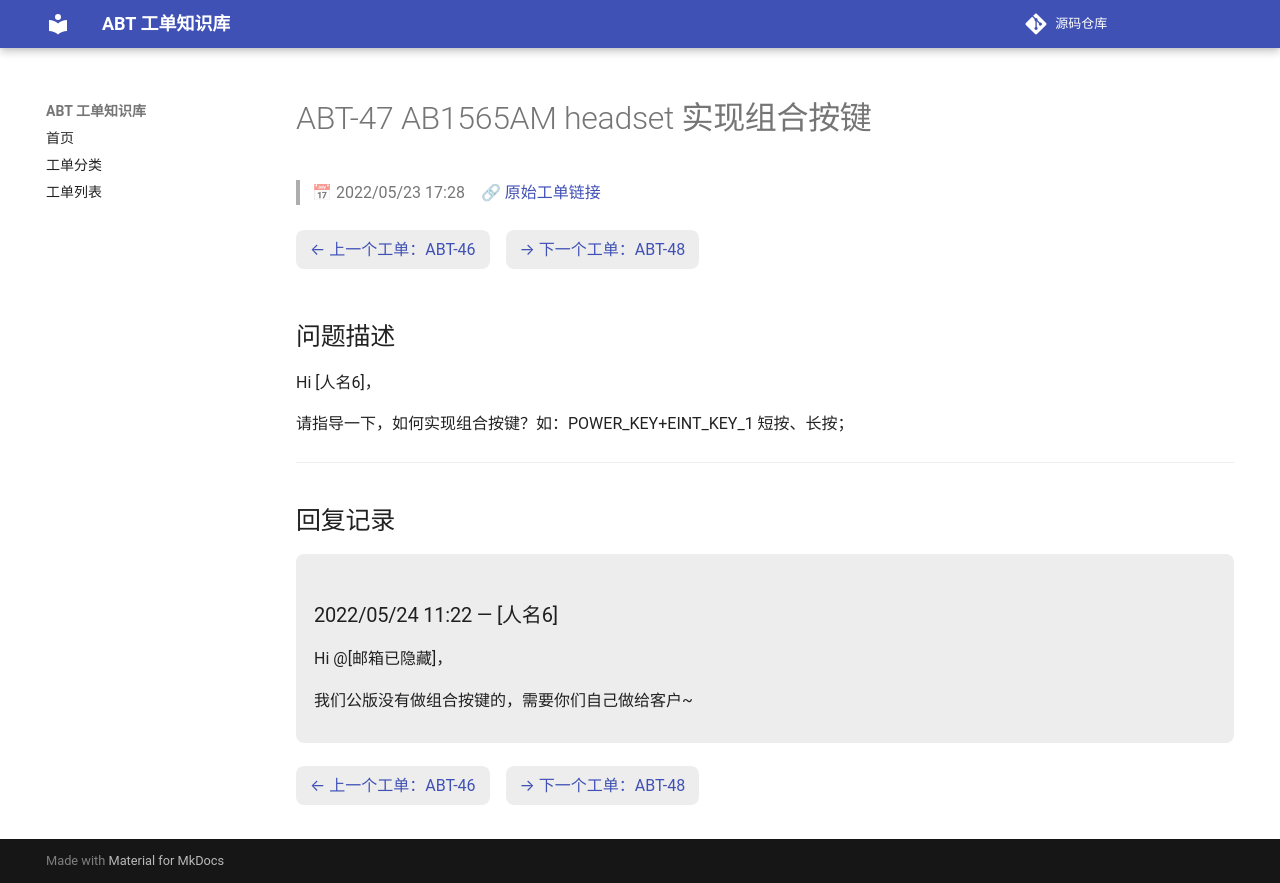

repository: luckycee/airoha-kb · page: tickets/ABT-47/index.html · generator: mkdocs

---
id: ABT-47
title: "AB1565AM headset 实现组合按键"
date: 2022/05/23 17:28
status: Closed
source: https://eservice.airoha.com.tw/servicedesk/customer/portal/1038/MIUIX1565-47
---

# ABT-47 AB1565AM headset 实现组合按键

> 📅 2022/05/23 17:28　🔗 [原始工单链接](https://eservice.airoha.com.tw/servicedesk/customer/portal/1038/MIUIX1565-47)

<div class="ticket-nav" markdown="1">

[← 上一个工单：ABT-46](ABT-46.md)　[→ 下一个工单：ABT-48](ABT-48.md)

</div>

## 问题描述

Hi [人名6]，

请指导一下，如何实现组合按键？如：POWER_KEY+EINT_KEY_1 短按、长按；

---

## 回复记录

<div class="reply odd" markdown="1">

### 2022/05/24 11:22 — [人名6]

Hi @[邮箱已隐藏]，

我们公版没有做组合按键的，需要你们自己做给客户~

</div>

<div class="ticket-nav" markdown="1">

[← 上一个工单：ABT-46](ABT-46.md)　[→ 下一个工单：ABT-48](ABT-48.md)

</div>
